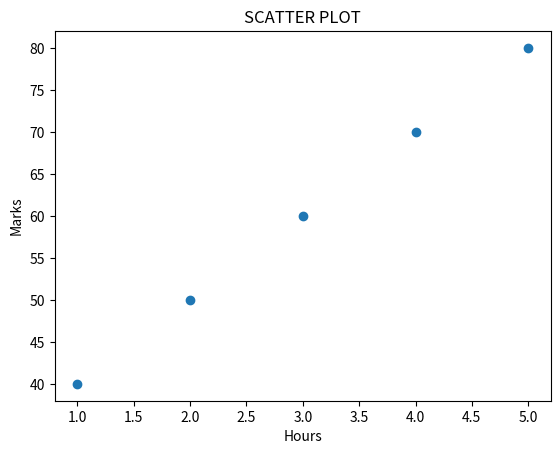
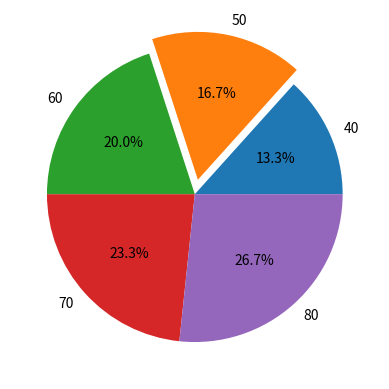
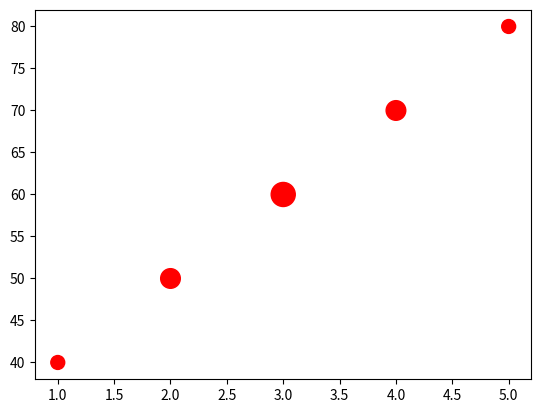
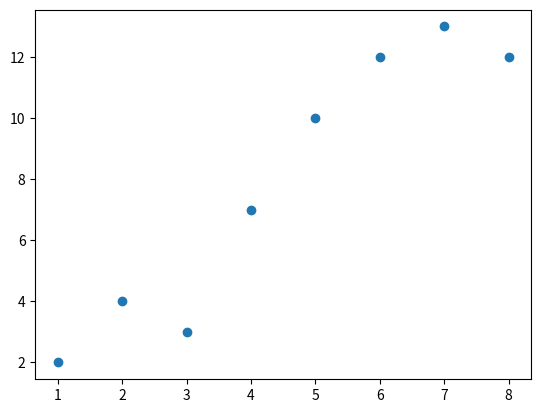

Source code (Python) for these figures, in order:
import matplotlib.pyplot as plt
import numpy as np
import pandas as pd


hours = [1,2,3,4,5]
marks = [40,50,60,70,80]
size = [100,200,300,200,100]
plt.xlabel("Hours")
plt.ylabel("Marks")
plt.title("SCATTER PLOT")
plt.plot(hours,marks,"o")
plt.show()
plt.pie(marks, labels = marks, autopct = '%1.1f%%', explode=(0.0,0.1,0.0,0.0,0.0))
plt.show()
plt.show()
plt.scatter(hours,marks,color="red", s=size, marker="o",)
plt.show()

x = np.array([1,2,3,4,5,6,7,8])
y = np.array([2,4,3,7,10,12,13,12])
plt.scatter(x,y)
plt.show()
